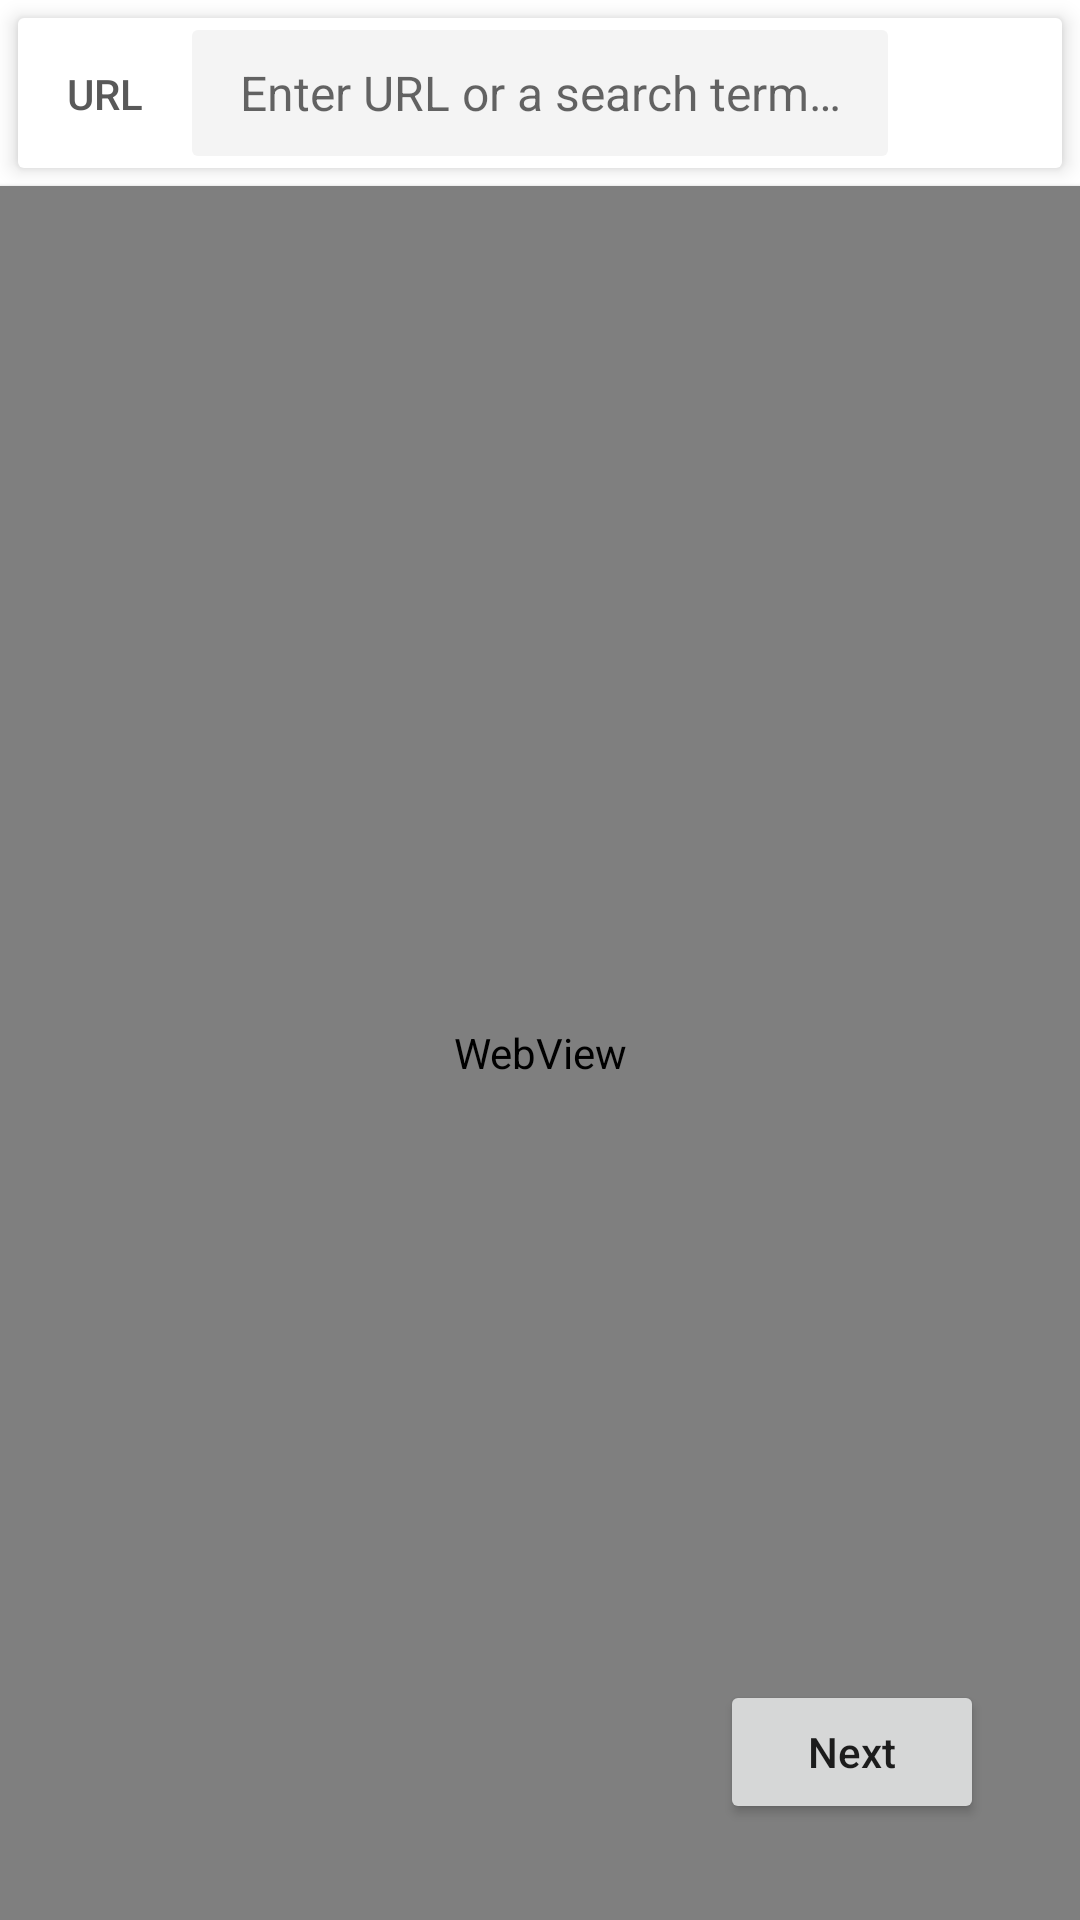

Android layout source for this screen:
<!-- AndroidManifest.xml: application theme Theme.WebCurator.launcher -->
<!-- res/layout/fragment_page.xml -->
<?xml version="1.0" encoding="utf-8"?>
<FrameLayout xmlns:android="http://schemas.android.com/apk/res/android"
    xmlns:app="http://schemas.android.com/apk/res-auto"
    xmlns:tools="http://schemas.android.com/tools"
    android:id="@+id/pageFragment"
    android:layout_width="match_parent"
    android:layout_height="match_parent"
    android:background="#fff"
    tools:context=".fragments.PageFragment">

    <androidx.constraintlayout.widget.ConstraintLayout
        android:layout_width="match_parent"
        android:layout_height="match_parent">

        <androidx.constraintlayout.widget.ConstraintLayout
            android:id="@+id/urlBar"
            android:layout_width="match_parent"
            android:layout_height="50dp"
            android:layout_marginStart="6dp"
            android:layout_marginTop="6dp"
            android:layout_marginEnd="6dp"
            android:background="@drawable/url_edit_bg"
            android:elevation="2dp"
            android:translationZ="2dp"
            app:layout_constraintBottom_toBottomOf="parent"
            app:layout_constraintEnd_toEndOf="parent"
            app:layout_constraintHorizontal_bias="0.0"
            app:layout_constraintStart_toStartOf="parent"
            app:layout_constraintTop_toTopOf="parent"
            app:layout_constraintVertical_bias="0.0">

            <TextView android:textColor="@color/primaryFontColor"
                android:id="@+id/urlView"
                android:layout_width="50dp"
                android:layout_height="wrap_content"
                android:layout_marginStart="4dp"
                android:fontFamily="sans-serif-medium"
                android:labelFor="@id/urlTextFeedWeb"
                android:text="@string/url"
                android:textAlignment="center"
                app:layout_constraintBottom_toBottomOf="parent"
                app:layout_constraintStart_toStartOf="parent"
                app:layout_constraintTop_toTopOf="parent" />

            <EditText
                android:id="@+id/urlTextFeedWeb"
                android:layout_width="0dp"
                android:layout_height="0dp"
                android:layout_marginStart="4dp"
                android:layout_marginTop="4dp"
                android:layout_marginEnd="4dp"
                android:layout_marginBottom="4dp"
                android:background="@drawable/url_edit_bg_inner"
                android:elevation="0dp"
                android:ems="10"
                android:hint="@string/enter_url_or_a_search_term"
                android:imeOptions="actionGo"
                android:importantForAutofill="no"
                android:inputType="textUri"
                android:paddingStart="16dp"
                android:paddingEnd="8dp"
                android:textSize="16sp"
                app:layout_constraintBottom_toBottomOf="parent"
                app:layout_constraintEnd_toStartOf="@id/goBtn"
                app:layout_constraintStart_toEndOf="@+id/urlView"
                app:layout_constraintTop_toTopOf="parent"
                tools:ignore="LabelFor" />

            <ImageButton
                android:id="@+id/goBtn"
                android:layout_width="50dp"
                android:layout_height="0dp"
                android:layout_marginEnd="4dp"
                android:background="@android:color/transparent"
                android:contentDescription="@string/go_button"
                android:padding="6dp"
                android:scaleX="0.8"
                android:scaleY="0.8"
                android:src="@drawable/ic_next"
                android:tint="@color/primaryFontColor"
                app:layout_constraintBottom_toBottomOf="parent"
                app:layout_constraintEnd_toEndOf="parent"
                app:layout_constraintTop_toTopOf="parent" />
        </androidx.constraintlayout.widget.ConstraintLayout>


        <WebView
            android:id="@+id/webFeedView"
            android:layout_width="0dp"
            android:layout_height="0dp"
            android:layout_marginTop="6dp"
            android:translationZ="1dp"
            android:visibility="visible"
            app:layout_constraintBottom_toBottomOf="parent"
            app:layout_constraintEnd_toEndOf="parent"
            app:layout_constraintStart_toStartOf="parent"
            app:layout_constraintTop_toBottomOf="@id/urlBar">

        </WebView>

        <Button
            android:id="@+id/pageNext"
            android:layout_width="wrap_content"
            android:layout_height="wrap_content"
            android:layout_marginEnd="32dp"
            android:layout_marginBottom="32dp"
            android:text="@string/next"
            android:textAllCaps="false"
            app:icon="@drawable/ic_next_button"
            app:iconGravity="textEnd"
            app:iconSize="14dp"
            app:layout_constraintBottom_toBottomOf="parent"
            app:layout_constraintEnd_toEndOf="parent"
            app:layout_constraintHorizontal_bias="1.0"
            app:layout_constraintStart_toStartOf="parent"
            app:layout_constraintTop_toBottomOf="@id/urlBar"
            app:layout_constraintVertical_bias="1.0" />
    </androidx.constraintlayout.widget.ConstraintLayout>

</FrameLayout>
<!-- resources referenced by this layout -->
<resources>
  <color name="primaryFontColor">#595959</color>
  <!-- drawable url_edit_bg (drawable) -->
  <?xml version="1.0" encoding="UTF-8"?>
  <shape xmlns:android="http://schemas.android.com/apk/res/android" >
      <corners android:radius="2dp" />
      <solid android:color="#FFFFFF" />
  </shape>
  <!-- drawable url_edit_bg_inner (drawable-anydpi) -->
  <?xml version="1.0" encoding="UTF-8"?>
  <shape xmlns:android="http://schemas.android.com/apk/res/android" >
      <corners android:radius="2dp" />
      <solid android:color="@color/ivory" />
  </shape>
  <string name="enter_url_or_a_search_term">Enter URL or a search term…</string>
  <string name="go_button">Go Button</string>
  <string name="next">Next</string>
  <string name="url">URL</string>
  <style name="Theme.WebCurator.launcher">
          <item name="android:windowFullscreen">true</item>
          <item name="android:windowBackground">@drawable/splash_screen</item>
          <item name="android:windowLightStatusBar">false</item>
      </style>
  <color name="ivory">#F4F4F4</color>
  <!-- drawable splash_screen (drawable) -->
  <?xml version="1.0" encoding="utf-8"?>
  <layer-list xmlns:android="http://schemas.android.com/apk/res/android" android:opacity="opaque">
  
      
      <item android:drawable="@color/colorPrimary"/>
  
      
  
      <item
          android:drawable="@drawable/ic_logo"
          android:height="72dp"
          android:width="72dp"
          android:gravity="center"
          />
  </layer-list>
  <color name="colorPrimary">#2A75AF</color>
  <!-- drawable ic_logo: png bitmap (drawable, 63544 bytes) -->
</resources>
